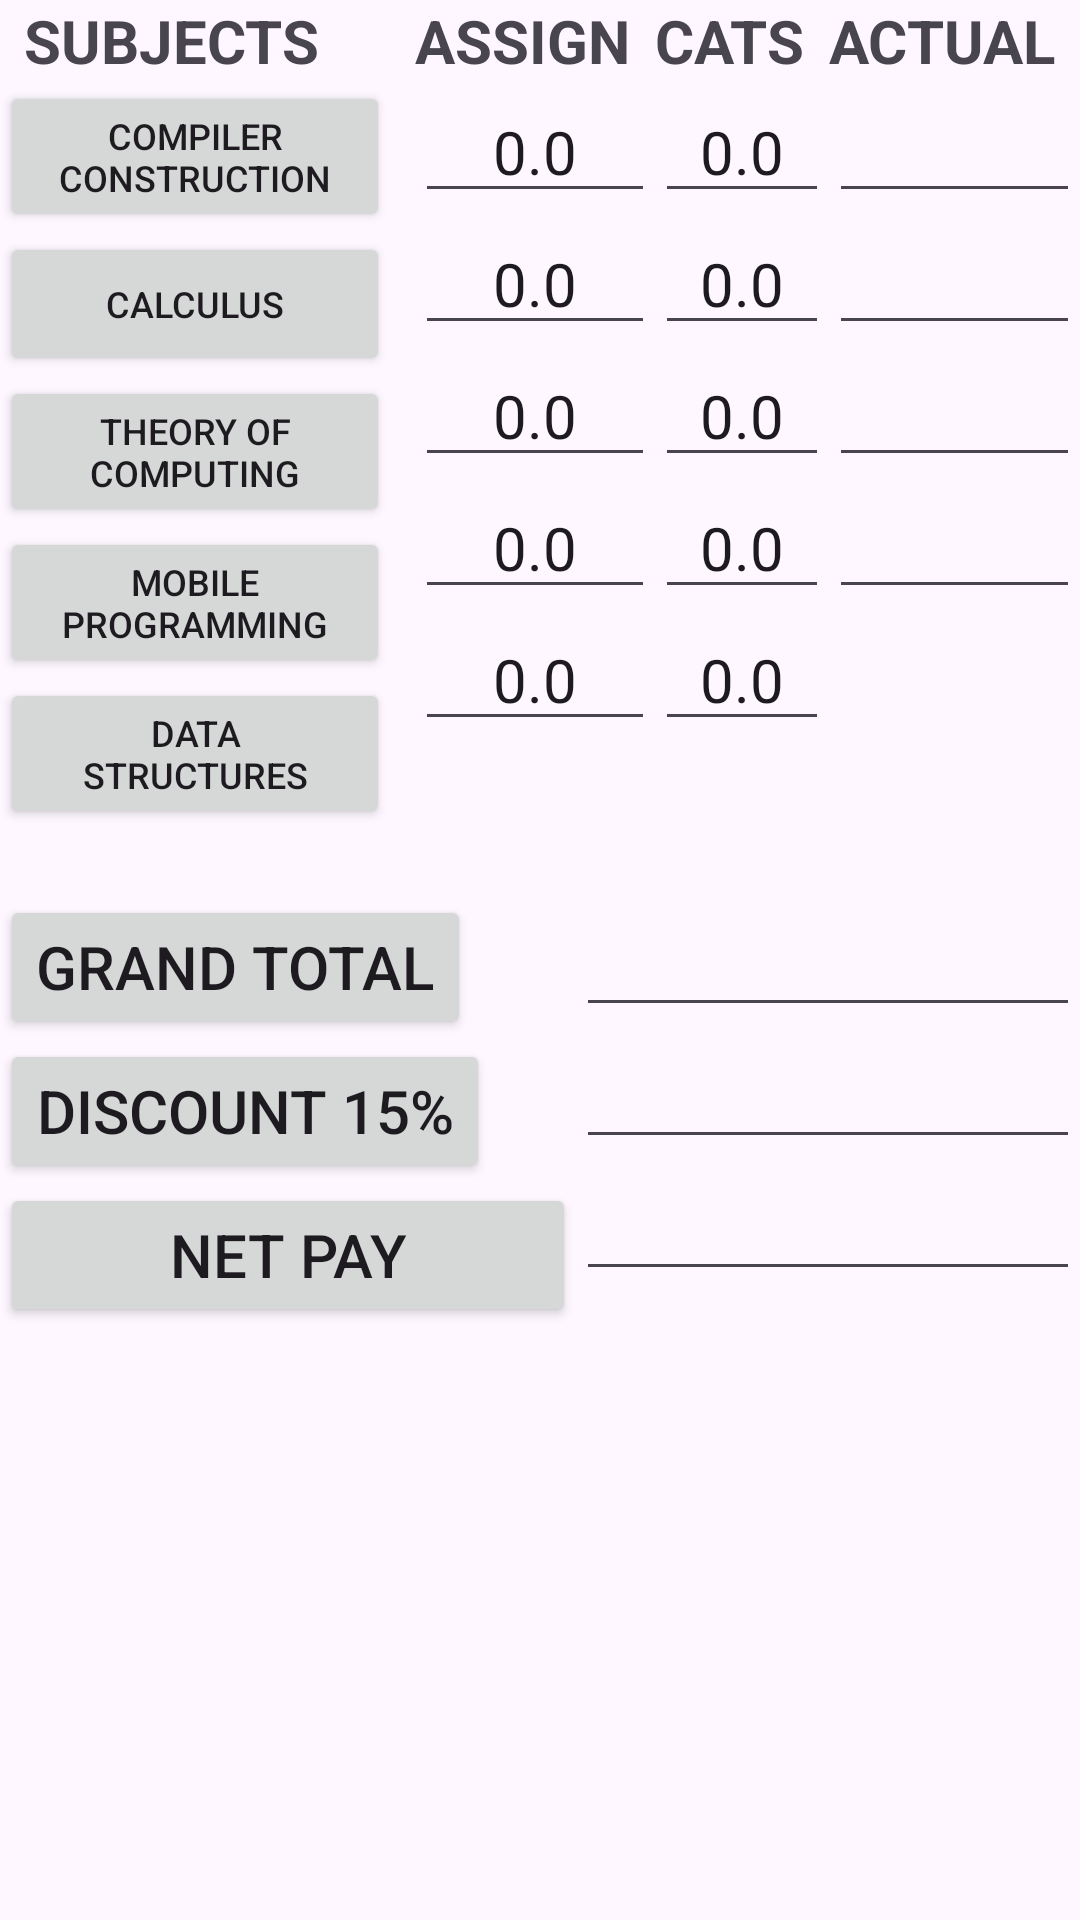

Write the Android layout XML for this screen, with the resource values it uses.
<!-- AndroidManifest.xml: application theme Theme.ElearningApp -->
<!-- res/layout/student_marks.xml -->
<?xml version="1.0" encoding="utf-8"?>
<androidx.constraintlayout.widget.ConstraintLayout xmlns:android="http://schemas.android.com/apk/res/android"
    xmlns:app="http://schemas.android.com/apk/res-auto"
    xmlns:tools="http://schemas.android.com/tools"
    android:layout_width="match_parent"
    android:layout_height="match_parent"
    tools:context=".MainActivity">

    <LinearLayout
        android:id="@+id/LLItems"
        android:layout_width="match_parent"
        android:layout_height="wrap_content"
        android:orientation="horizontal"
        app:layout_constraintEnd_toEndOf="parent"
        app:layout_constraintStart_toStartOf="parent"
        app:layout_constraintTop_toTopOf="parent">

        <LinearLayout
            android:layout_width="wrap_content"
            android:layout_height="wrap_content"
            android:layout_weight="1"
            android:orientation="vertical">

            <TextView
                android:id="@+id/subjects"
                android:layout_width="wrap_content"
                android:layout_height="wrap_content"
                android:layout_marginStart="8dp"
                android:text="SUBJECTS"
                android:textSize="20sp"
                android:textStyle="bold" />

            <Button
                android:id="@+id/subjet1"
                android:layout_width="130dp"
                android:layout_height="wrap_content"
                android:text="Compiler Construction"
                android:textSize="12sp" />

            <Button
                android:id="@+id/subjet2"
                android:layout_width="130dp"
                android:layout_height="wrap_content"
                android:text="CALCULUS"
                android:textSize="12sp" />

            <Button
                android:id="@+id/subjet3"
                android:layout_width="130dp"
                android:layout_height="wrap_content"
                android:text="Theory of Computing"
                android:textSize="12sp" />

            <Button
                android:id="@+id/subjet4"
                android:layout_width="130dp"
                android:layout_height="wrap_content"
                android:text="Mobile Programming"
                android:textSize="12sp" />

            <Button
                android:id="@+id/subjet5"
                android:layout_width="130dp"
                android:layout_height="wrap_content"
                android:text="Data Structures"
                android:textSize="12sp" />

        </LinearLayout>

        <LinearLayout
            android:layout_width="wrap_content"
            android:layout_height="wrap_content"
            android:layout_weight="1"
            android:orientation="vertical">

            <TextView
                android:id="@+id/price_btn"
                android:layout_width="match_parent"
                android:layout_height="wrap_content"
                android:text="ASSIGN"
                android:textSize="20sp"
                android:textStyle="bold" />

            <EditText
                android:id="@+id/subject1Assign"
                android:layout_width="match_parent"
                android:layout_height="wrap_content"
                android:text="0.0"
                android:textAlignment="center"
                android:textSize="20sp" />

            <EditText
                android:id="@+id/subject2Assign"
                android:layout_width="match_parent"
                android:layout_height="wrap_content"
                android:text="0.0"
                android:textAlignment="center"
                android:textSize="20sp" />

            <EditText
                android:id="@+id/subjet3Assign"
                android:layout_width="match_parent"
                android:layout_height="wrap_content"
                android:text="0.0"
                android:textAlignment="center"
                android:textSize="20sp" />

            <EditText
                android:id="@+id/subjet4Assign"
                android:layout_width="match_parent"
                android:layout_height="wrap_content"
                android:text="0.0"
                android:textAlignment="center"
                android:textSize="20sp" />

            <EditText
                android:id="@+id/subjet5Assign"
                android:layout_width="match_parent"
                android:layout_height="wrap_content"
                android:text="0.0"
                android:textAlignment="center"
                android:textSize="20sp" />

        </LinearLayout>

        <LinearLayout
            android:layout_width="wrap_content"
            android:layout_height="wrap_content"
            android:layout_weight="1"
            android:orientation="vertical">

            <TextView
                android:id="@+id/cats"
                android:layout_width="match_parent"
                android:layout_height="wrap_content"
                android:text="CATS"
                android:textSize="20sp"
                android:textStyle="bold" />

            <EditText
                android:id="@+id/subject1cat"
                android:layout_width="match_parent"
                android:layout_height="wrap_content"
                android:text="0.0"
                android:textAlignment="center"
                android:textSize="20sp" />

            <EditText
                android:id="@+id/subject2Cat"
                android:layout_width="match_parent"
                android:layout_height="wrap_content"
                android:text="0.0"
                android:textAlignment="center"
                android:textSize="20sp" />

            <EditText
                android:id="@+id/subjet3Cat"
                android:layout_width="match_parent"
                android:layout_height="wrap_content"
                android:text="0.0"
                android:textAlignment="center"
                android:textSize="20sp" />

            <EditText
                android:id="@+id/subjet4cat"
                android:layout_width="match_parent"
                android:layout_height="wrap_content"
                android:text="0.0"
                android:textAlignment="center"
                android:textSize="20sp" />

            <EditText
                android:id="@+id/subjet5Cat"
                android:layout_width="match_parent"
                android:layout_height="wrap_content"
                android:text="0.0"
                android:textAlignment="center"
                android:textSize="20sp" />

        </LinearLayout>

        <LinearLayout
            android:layout_width="wrap_content"
            android:layout_height="wrap_content"
            android:layout_weight="1"
            android:orientation="vertical">

            <TextView
                android:layout_width="match_parent"
                android:layout_height="wrap_content"
                android:text="ACTUAL"
                android:textSize="20sp"
                android:textStyle="bold" />

            <EditText
                android:id="@+id/actual_milk"
                android:layout_width="match_parent"
                android:layout_height="wrap_content"
                android:textSize="20sp" />

            <EditText
                android:layout_width="match_parent"
                android:layout_height="wrap_content"
                android:textSize="20sp" />

            <EditText
                android:layout_width="match_parent"
                android:layout_height="wrap_content"
                android:textSize="20sp" />

            <EditText
                android:layout_width="match_parent"
                android:layout_height="wrap_content"
                android:textSize="20sp" />
        </LinearLayout>


    </LinearLayout>

    <LinearLayout
        android:layout_width="match_parent"
        android:layout_height="wrap_content"
        android:orientation="horizontal"
        android:paddingTop="22dp"
        app:layout_constraintEnd_toEndOf="parent"
        app:layout_constraintStart_toStartOf="parent"
        app:layout_constraintTop_toBottomOf="@+id/LLItems">

        <LinearLayout
            android:layout_width="wrap_content"
            android:layout_height="wrap_content"
            android:orientation="vertical">

            <Button
                android:layout_width="wrap_content"
                android:layout_height="wrap_content"
                android:text="GRAND TOTAL"
                android:textSize="20sp" />

            <Button
                android:layout_width="wrap_content"
                android:layout_height="wrap_content"
                android:text="DISCOUNT 15%"
                android:textSize="20sp" />

            <Button
                android:layout_width="192dp"
                android:layout_height="wrap_content"
                android:text="NET PAY"
                android:textSize="20sp" />

        </LinearLayout>

        <LinearLayout
            android:layout_width="match_parent"
            android:layout_height="wrap_content"
            android:orientation="vertical">

            <EditText
                android:layout_width="match_parent"
                android:layout_height="wrap_content"
                android:textSize="20sp" />

            <EditText
                android:layout_width="match_parent"
                android:layout_height="wrap_content"
                android:textSize="20sp" />

            <EditText
                android:layout_width="match_parent"
                android:layout_height="wrap_content"
                android:textSize="20sp" />
        </LinearLayout>

    </LinearLayout>

</androidx.constraintlayout.widget.ConstraintLayout>
<!-- resources referenced by this layout -->
<resources>
  <style name="Theme.ElearningApp" parent="Base.Theme.ElearningApp" />
  <style name="Base.Theme.ElearningApp" parent="Theme.Material3.DayNight.NoActionBar">
          
          
          //primary color
          <item name="colorPrimary">@color/purple_500</item>
          <item name="colorPrimaryVariant">@color/lavender</item>
          <item name="colorOnPrimary">@color/white</item>
          // secondary color
          <item name="colorSecondary">@color/teal_200</item>
          <item name="colorSecondaryVariant">@color/teal_700</item>
          <item name="colorOnSecondary">@color/black</item>
          //status bar
          <item name="android:statusBarColor">?attr/colorPrimaryVariant</item>
      </style>
  <color name="purple_500">#FF6200EE</color>
  <color name="lavender">#8692F7</color>
  <color name="white">#FFFFFFFF</color>
  <color name="teal_200">#FF03DAC5</color>
  <color name="teal_700">#FF018786</color>
  <color name="black">#FF000000</color>
</resources>
